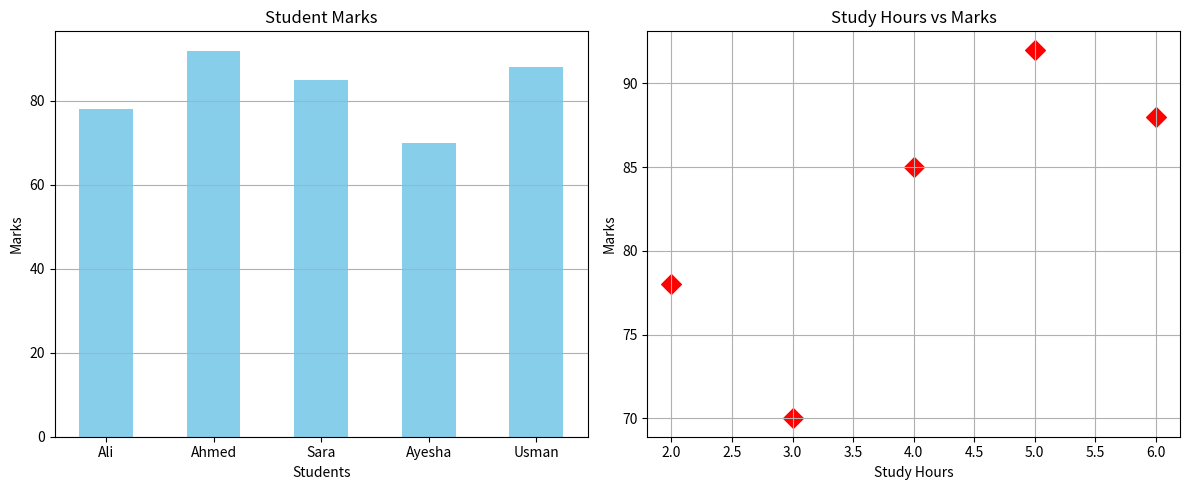

This chart was generated by the following Python code:
## Import Required Library

import matplotlib.pyplot as plt

## Create Data

students = ["Ali", "Ahmed", "Sara", "Ayesha", "Usman"]

marks = [78, 92, 85, 70, 88]

study_hours = [2, 5, 4, 3, 6]

### Explanation

# **students** contains the names of students.

# **marks** contains the marks obtained by students.

# **study_hours** contains the number of hours
# each student studied.

# The data will be used to create two graphs.


## Create Figure

plt.figure(figsize=(12,5))

### Explanation

# **plt.figure()** creates a new figure window.

# **figsize=(12,5)** sets the figure width
# to 12 inches and height to 5 inches.

# This provides enough space for multiple graphs.


## Create First Subplot

plt.subplot(1,2,1)

### Explanation

# **plt.subplot(1,2,1)** creates the first graph area.

# 1 = Total rows.

# 2 = Total columns.

# 1 = Position of the first graph.

# This subplot will contain the bar chart.


## Create Bar Chart

plt.bar(
    students,
    marks,
    width=0.5,
    color="skyblue"
)

### Explanation

# **plt.bar()** is used to create a vertical bar chart.

# **students** are displayed on the X-axis.

# **marks** are displayed on the Y-axis.

# **width=0.5** sets the width of each bar.

# **color="skyblue"** changes the bar color
# to sky blue.

# Each bar represents one student's marks.


## Add Bar Chart Title

plt.title("Student Marks")

### Explanation

# **plt.title()** adds the title
# "Student Marks" to the bar chart.


## Add X-Axis Label

plt.xlabel("Students")

### Explanation

# **plt.xlabel()** adds the label
# "Students" to the X-axis.


## Add Y-Axis Label

plt.ylabel("Marks")

### Explanation

# **plt.ylabel()** adds the label
# "Marks" to the Y-axis.


## Add Grid Lines

plt.grid(axis="y")

### Explanation

# **plt.grid(axis="y")** displays
# horizontal grid lines only.

# This makes the marks easier to compare.


## Create Second Subplot

plt.subplot(1,2,2)

### Explanation

# **plt.subplot(1,2,2)** creates the second graph area.

# This subplot will contain the scatter plot.


## Create Scatter Plot

plt.scatter(
    study_hours,
    marks,
    s=100,
    marker="D",
    color="red"
)

### Explanation

# **plt.scatter()** is used to create a scatter plot.

# **study_hours** are displayed on the X-axis.

# **marks** are displayed on the Y-axis.

# **s=100** sets the marker size.

# **marker="D"** creates diamond-shaped markers.

# **color="red"** changes marker color to red.


## Add Scatter Plot Title

plt.title("Study Hours vs Marks")

### Explanation

# **plt.title()** adds the title
# "Study Hours vs Marks" to the scatter plot.


## Add X-Axis Label

plt.xlabel("Study Hours")

### Explanation

# **plt.xlabel()** adds the label
# "Study Hours" to the X-axis.


## Add Y-Axis Label

plt.ylabel("Marks")

### Explanation

# **plt.ylabel()** adds the label
# "Marks" to the Y-axis.


## Add Grid Lines

plt.grid(True)

### Explanation

# **plt.grid(True)** enables grid lines
# on both axes.

# This makes data points easier to read.


## Adjust Layout

plt.tight_layout()

### Explanation

# **plt.tight_layout()** automatically adjusts
# spacing between graphs.

# It prevents labels and titles from overlapping.


## Save Dashboard

plt.savefig("student_dashboard.png")

### Explanation

# **plt.savefig()** saves the complete dashboard
# as an image file.

# The file name is **student_dashboard.png**.

# The image is stored in the current working folder.


## Display Dashboard

plt.show()

### Explanation

# **plt.show()** displays the dashboard window.

# It renders both graphs on the screen.

# Without this command, the graphs may not appear.


## Summary

# This program performs the following steps:

# - Import the Matplotlib library.

# - Create student, marks, and study hours data.

# - Create a figure with two graph areas.

# - Display a bar chart of student marks.

# - Display a scatter plot of study hours vs marks.

# - Add titles, labels, and grid lines.

# - Adjust graph spacing automatically.

# - Save the dashboard as student_dashboard.png.

# - Display the dashboard on the screen.
